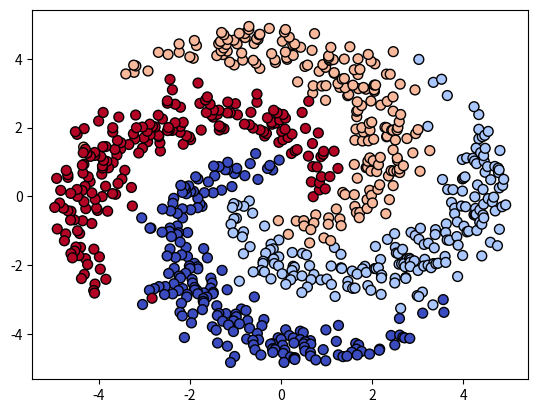

Write the Python code that produced this figure. (Note: this script raises an exception after producing the figure.)
class Tuaprae(object):
    def __init__(self, kha, thima=None):
        self.kha = kha  # ค่า
        self.thima = thima  # ออบเจ็กต์ Chan ที่สร้างตัวแปรนี้ขึ้นมา

    def phraeyon(self, g=1):
        if (self.thima is None):
            return
        g = self.thima.yon(g)
        for tpt in self.thima.tuapraeton:
            tpt.phraeyon(g)


class Chan:
    def __init__(self):
        'รอนิยามในคลาสย่อย'

    def __call__(self, *tuaprae):
        self.tuapraeton = []  # เก็บออบเจ็กต์ Tuaprae ที่ป้อนเข้ามา
        kha_tuapraeton = []
        for tp in tuaprae:
            if (type(tp) == Tuaprae):
                self.tuapraeton.append(tp)
                kha_tuapraeton.append(tp.kha)
            else:
                kha_tuapraeton.append(tp)
        kha_tuapraetam = self.pai(*kha_tuapraeton)  # คำนวนไปข้างหน้า
        tuapraetam = Tuaprae(kha_tuapraetam, thima=self)  # สร้างออบเจ็กต์ของตัวแปรตามที่คำนวณได้
        return tuapraetam

    def pai(self):
        'รอนิยามในคลาสย่อย'

    def yon(self):
        'รอนิยามในคลาสย่อย'


import numpy as np


class Sigmoid(Chan):
    def pai(self, a):
        self.h = 1 / (1 + np.exp(-a))
        return self.h

    def yon(self, g):
        return g * (1. - self.h) * self.h


class Relu(Chan):
    def pai(self, x):
        self.krong = (x > 0)
        return np.where(self.krong, x, 0)

    def yon(self, g):
        return np.where(self.krong, g, 0)


class Softmax_entropy(Chan):
    def pai(self, a, Z):
        self.Z = Z
        exp_a = np.exp(a.T - a.max(1))
        self.h = (exp_a / exp_a.sum(0)).T
        return -(np.log(self.h[Z] + 1e-10)).mean()

    def yon(self, g):
        return g * (self.h - self.Z) / len(self.h)


class Param:
    def __init__(self, kha):
        self.kha = kha  # ค่า
        self.g = 0  # อนุพันธ์


class Affin(Chan):
    def __init__(self, m0, m1, sigma=0.1):
        self.m = m0, m1
        self.param = [Param(np.random.normal(0, sigma, self.m)),
                      Param(np.zeros(m1))]

    def pai(self, X):
        self.X = X
        return np.dot(X, self.param[0].kha) + self.param[1].kha

    def yon(self, g):
        self.param[0].g += np.dot(self.X.T, g)
        self.param[1].g += g.sum(0)
        return np.dot(g, self.param[0].kha.T)

def ha_1h(z, n):
    return z[:, None] == range(n)

class PrasatMLP:
    def __init__(self, m, s=1, eta=0.1, kratun='relu'):
        self.m = m
        self.eta = eta
        self.chan = []
        for i in range(len(m) - 1):
            self.chan.append(Affin(m[i], m[i + 1], s))
            if (i < len(m) - 2):
                if (kratun == 'relu'):
                    self.chan.append(Relu())
                else:
                    self.chan.append(Sigmoid())
        self.chan.append(Softmax_entropy())


    def rianru(self, X, z, n_thamsam):
        Z = ha_1h(z, self.m[-1])
        self.entropy = []
        for i in range(n_thamsam):
            entropy = self.ha_entropy(X, Z)
            entropy.phraeyon()
            self.prap_para()
            self.entropy.append(entropy.kha)

    def ha_entropy(self, X, Z):
        for c in self.chan[:-1]:
            X = c(X)
        return self.chan[-1](X, Z)

    def prap_para(self):
        for c in self.chan:
            if (not hasattr(c, 'param')):
                continue
            for p in c.param:
                p.kha -= self.eta * p.g
                p.g = 0

    def thamnai(self, X):
        for c in self.chan[:-1]:
            X = c(X)
        return X.kha.argmax(1)
import matplotlib.pyplot as plt
np.random.seed(1)
r = np.tile(np.sqrt(np.linspace(0.5,25,200)),4)
t = np.random.normal(np.sqrt(r*5),0.3)
z = np.arange(4).repeat(200)
t += z*np.pi/2
X = np.array([r*np.cos(t),r*np.sin(t)]).T

plt.scatter(X[:,0],X[:,1],50,c=z,edgecolor='k',cmap='coolwarm')
plt.show()
# 2 ชั้น
# prasat = PrasatMLP(m=[2,50,4],eta=0.01,kratun='relu')
# 4 ชั้น
prasat = PrasatMLP(m=[2,50,50,50,4],eta=0.01,kratun='relu')
prasat.rianru(X,z,n_thamsam=5000)

mx,my = np.meshgrid(np.linspace(X[:,0].min(),X[:,0].max(),200),np.linspace(X[:,1].min(),X[:,1].max(),200))
mX = np.array([mx.ravel(),my.ravel()]).T
mz = prasat.thamnai(mX).reshape(200,-1)
plt.gca(aspect=1,xlim=(X[:,0].min(),X[:,0].max()),ylim=(X[:,1].min(),X[:,1].max()))
plt.contourf(mx,my,mz,cmap='coolwarm',alpha=0.2)
plt.scatter(X[:,0],X[:,1],50,c=z,edgecolor='k',cmap='coolwarm')
plt.show()

